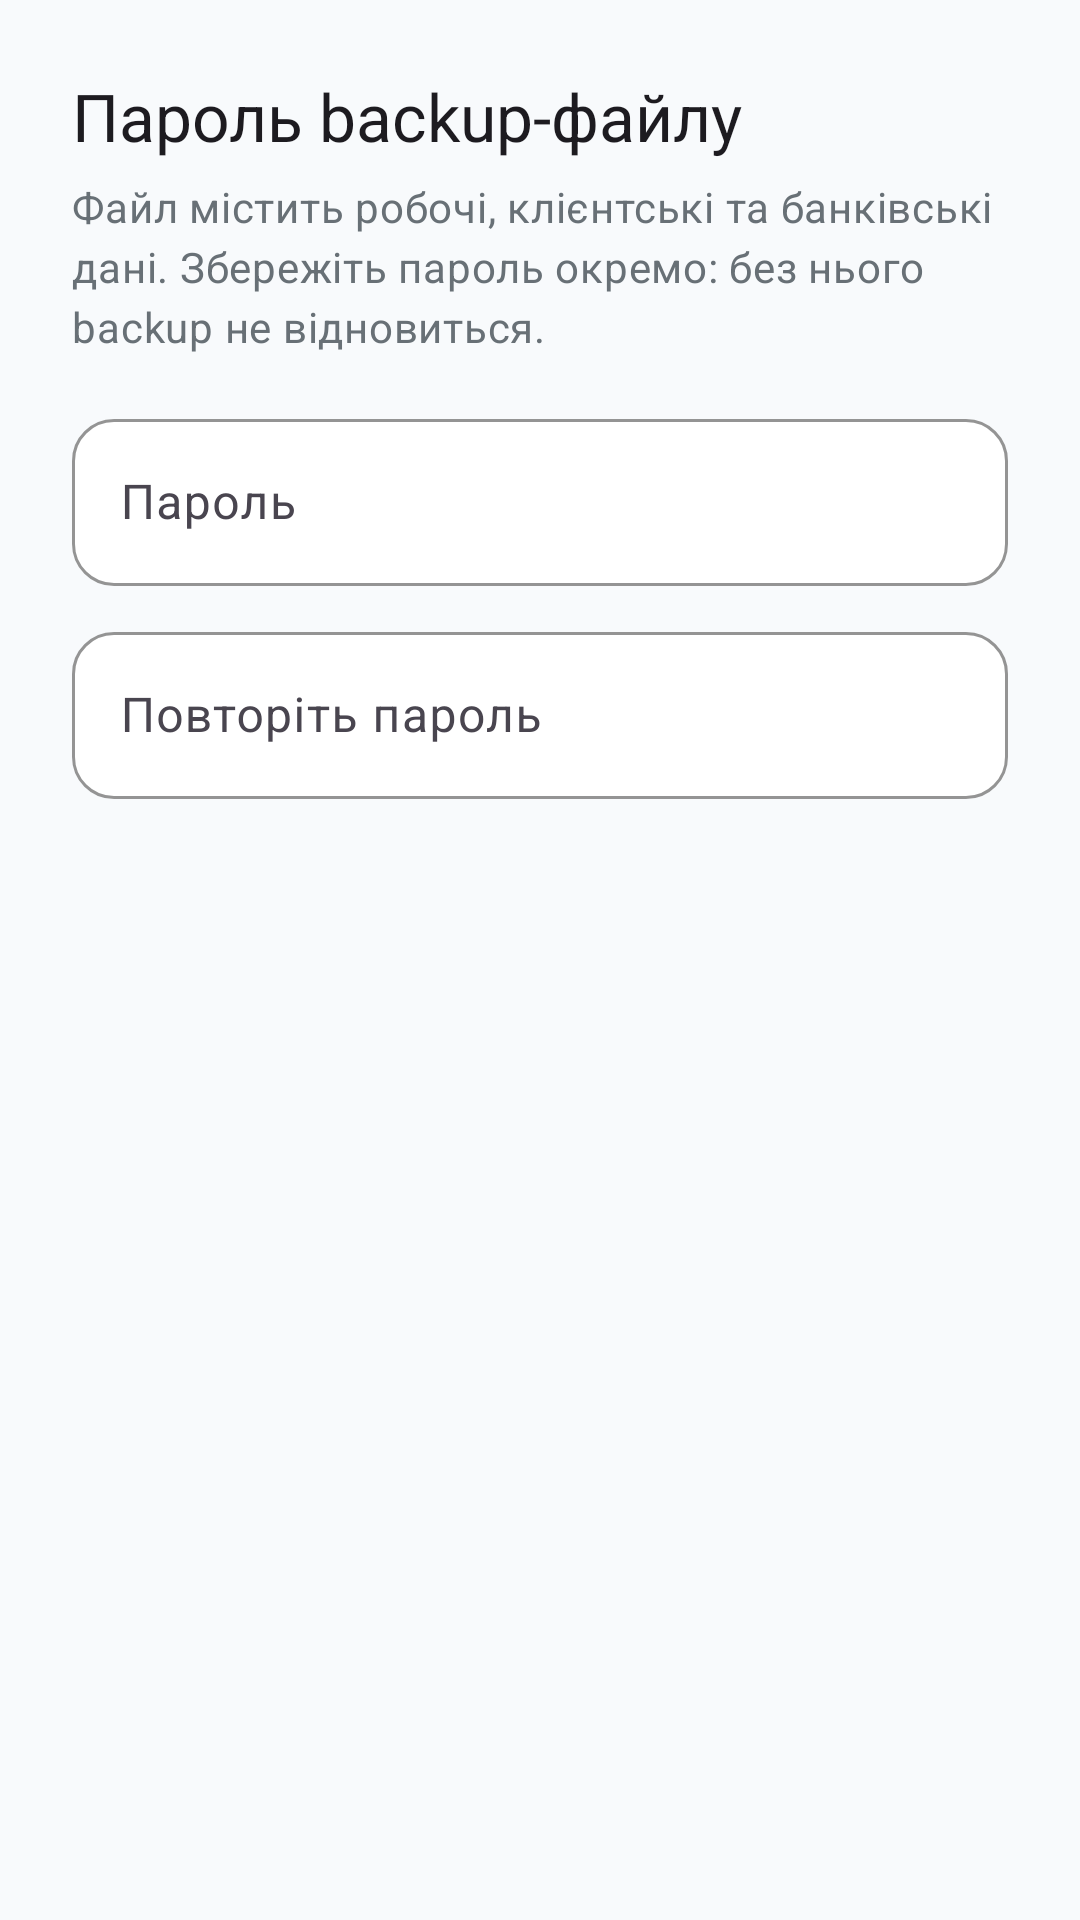

Android layout source for this screen:
<!-- AndroidManifest.xml: application theme Theme.WorkTracker -->
<!-- res/layout/dialog_backup_password.xml -->
<?xml version="1.0" encoding="utf-8"?>
<LinearLayout xmlns:android="http://schemas.android.com/apk/res/android"
    android:layout_width="match_parent"
    android:layout_height="wrap_content"
    android:orientation="vertical"
    android:padding="24dp">

    <TextView
        style="@style/TextAppearance.Material3.TitleLarge"
        android:layout_width="match_parent"
        android:layout_height="wrap_content"
        android:text="@string/backup_password_title" />

    <TextView
        style="@style/TextAppearance.Material3.BodyMedium"
        android:layout_width="match_parent"
        android:layout_height="wrap_content"
        android:layout_marginTop="6dp"
        android:text="@string/backup_password_hint"
        android:textColor="@color/chart_axis_text" />

    <com.google.android.material.textfield.TextInputLayout
        android:id="@+id/layoutBackupPassword"
        style="@style/Widget.WorkTracker.TextInputLayout"
        android:layout_width="match_parent"
        android:layout_height="wrap_content"
        android:layout_marginTop="16dp"
        android:hint="@string/backup_password">

        <com.google.android.material.textfield.TextInputEditText
            android:id="@+id/editBackupPassword"
            style="@style/Widget.WorkTracker.TextInputEditText"
            android:layout_width="match_parent"
            android:layout_height="wrap_content"
            android:inputType="textPassword" />
    </com.google.android.material.textfield.TextInputLayout>

    <com.google.android.material.textfield.TextInputLayout
        android:id="@+id/layoutBackupPasswordConfirm"
        style="@style/Widget.WorkTracker.TextInputLayout"
        android:layout_width="match_parent"
        android:layout_height="wrap_content"
        android:layout_marginTop="10dp"
        android:hint="@string/backup_password_confirm">

        <com.google.android.material.textfield.TextInputEditText
            android:id="@+id/editBackupPasswordConfirm"
            style="@style/Widget.WorkTracker.TextInputEditText"
            android:layout_width="match_parent"
            android:layout_height="wrap_content"
            android:inputType="textPassword" />
    </com.google.android.material.textfield.TextInputLayout>
</LinearLayout>
<!-- resources referenced by this layout -->
<resources>
  <color name="chart_axis_text">#687076</color>
  <string name="backup_password">Пароль</string>
  <string name="backup_password_confirm">Повторіть пароль</string>
  <string name="backup_password_hint">Файл містить робочі, клієнтські та банківські дані. Збережіть пароль окремо: без нього backup не відновиться.</string>
  <string name="backup_password_title">Пароль backup-файлу</string>
  <style name="Widget.WorkTracker.TextInputEditText" parent="Widget.Material3.TextInputEditText.OutlinedBox">
          <item name="android:textColor">@color/field_text</item>
          <item name="android:textColorHint">@color/field_hint</item>
          <item name="android:textSize">16sp</item>
      </style>
  <style name="Widget.WorkTracker.TextInputLayout" parent="Widget.Material3.TextInputLayout.OutlinedBox">
          <item name="boxBackgroundColor">@color/field_surface</item>
          <item name="boxStrokeColor">@color/job_card_stroke</item>
          <item name="boxStrokeWidth">1dp</item>
          <item name="boxStrokeWidthFocused">2dp</item>
          <item name="hintTextColor">@color/field_hint</item>
          <item name="shapeAppearanceOverlay">@style/ShapeAppearanceOverlay.WorkTracker.Field</item>
      </style>
  <color name="field_text">#1F2428</color>
  <color name="field_hint">#687076</color>
  <color name="field_surface">#FFFFFF</color>
  <color name="job_card_stroke">#D9DEE2</color>
  <style name="ShapeAppearanceOverlay.WorkTracker.Field" parent="">
          <item name="cornerFamily">rounded</item>
          <item name="cornerSize">14dp</item>
      </style>
  <color name="primary">#0F766E</color>
  <color name="onPrimary">#FFFFFF</color>
  <color name="primaryContainer">#E5F0F3</color>
  <color name="onPrimaryContainer">#0D2A3D</color>
  <color name="secondary">#2F6B4F</color>
  <color name="onSecondary">#FFFFFF</color>
  <color name="secondaryContainer">#E5F2EC</color>
  <color name="onSecondaryContainer">#12352E</color>
  <color name="tertiary">#B86B16</color>
  <color name="onTertiary">#FFFFFF</color>
  <color name="tertiaryContainer">#F6E5CC</color>
  <color name="onTertiaryContainer">#503106</color>
  <color name="error">#B3261E</color>
  <color name="onError">#FFFFFF</color>
  <color name="background">#F8FAFC</color>
  <color name="onBackground">#111827</color>
  <color name="surface">#FFFFFF</color>
  <color name="onSurface">#111827</color>
  <style name="Widget.WorkTracker.Button" parent="Widget.Material3.Button">
          <item name="cornerRadius">14dp</item>
          <item name="android:minHeight">54dp</item>
          <item name="android:insetTop">0dp</item>
          <item name="android:insetBottom">0dp</item>
          <item name="backgroundTint">@color/primary</item>
          <item name="android:textColor">@color/onPrimary</item>
          <item name="iconTint">@color/onPrimary</item>
      </style>
  <style name="TextAppearance.WorkTracker.DialogTitle" parent="MaterialAlertDialog.Material3.Title.Text">
          <item name="android:textColor">@color/onSurface</item>
          <item name="android:textSize">20sp</item>
      </style>
  <style name="TextAppearance.WorkTracker.DialogBody" parent="TextAppearance.Material3.BodyMedium">
          <item name="android:textColor">@color/job_hint_text</item>
          <item name="android:textSize">15sp</item>
          <item name="android:lineSpacingExtra">2dp</item>
      </style>
  <style name="Widget.WorkTracker.DialogButton" parent="Widget.Material3.Button.TextButton.Dialog">
          <item name="android:textAllCaps">false</item>
          <item name="android:textColor">@color/primary</item>
          <item name="iconTint">@color/primary</item>
      </style>
  <style name="ShapeAppearance.WorkTracker.RoundedDialog" parent="">
          <item name="cornerFamily">rounded</item>
          <item name="cornerSize">18dp</item>
      </style>
  <color name="job_hint_text">#687076</color>
</resources>
